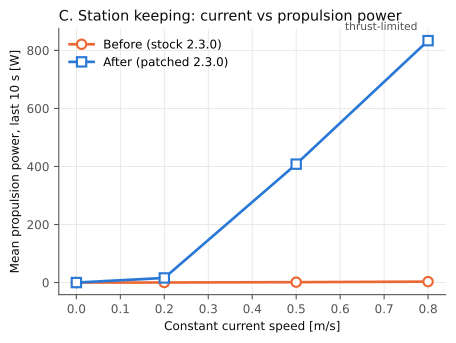

Data behind this chart, as committed beside it:
build, current_m_s, propulsion_W, effort_norm_N, saturated_fraction, speed_m_s
Before (stock 2.3.0), 0, 0.0, 0.0, 0.0, 0.0
Before (stock 2.3.0), 0.2, 0.2198, 0.05076, 0.0, 3.2637114453071267e-07
Before (stock 2.3.0), 0.5, 1.374, 0.3172, 0.0, 1.0094799168205992e-06
Before (stock 2.3.0), 0.8, 3.232, 0.8121, 0.0, 4.764419732179059e-06
After (patched 2.3.0), 0, 0.0, 0.0, 0.0, 0.0
After (patched 2.3.0), 0.2, 15.87, 4.842, 0.0, 0.004074
After (patched 2.3.0), 0.5, 408, 36.04, 0.0, 0.03115
After (patched 2.3.0), 0.8, 833.5, 56.85, 1.0, 0.1247
